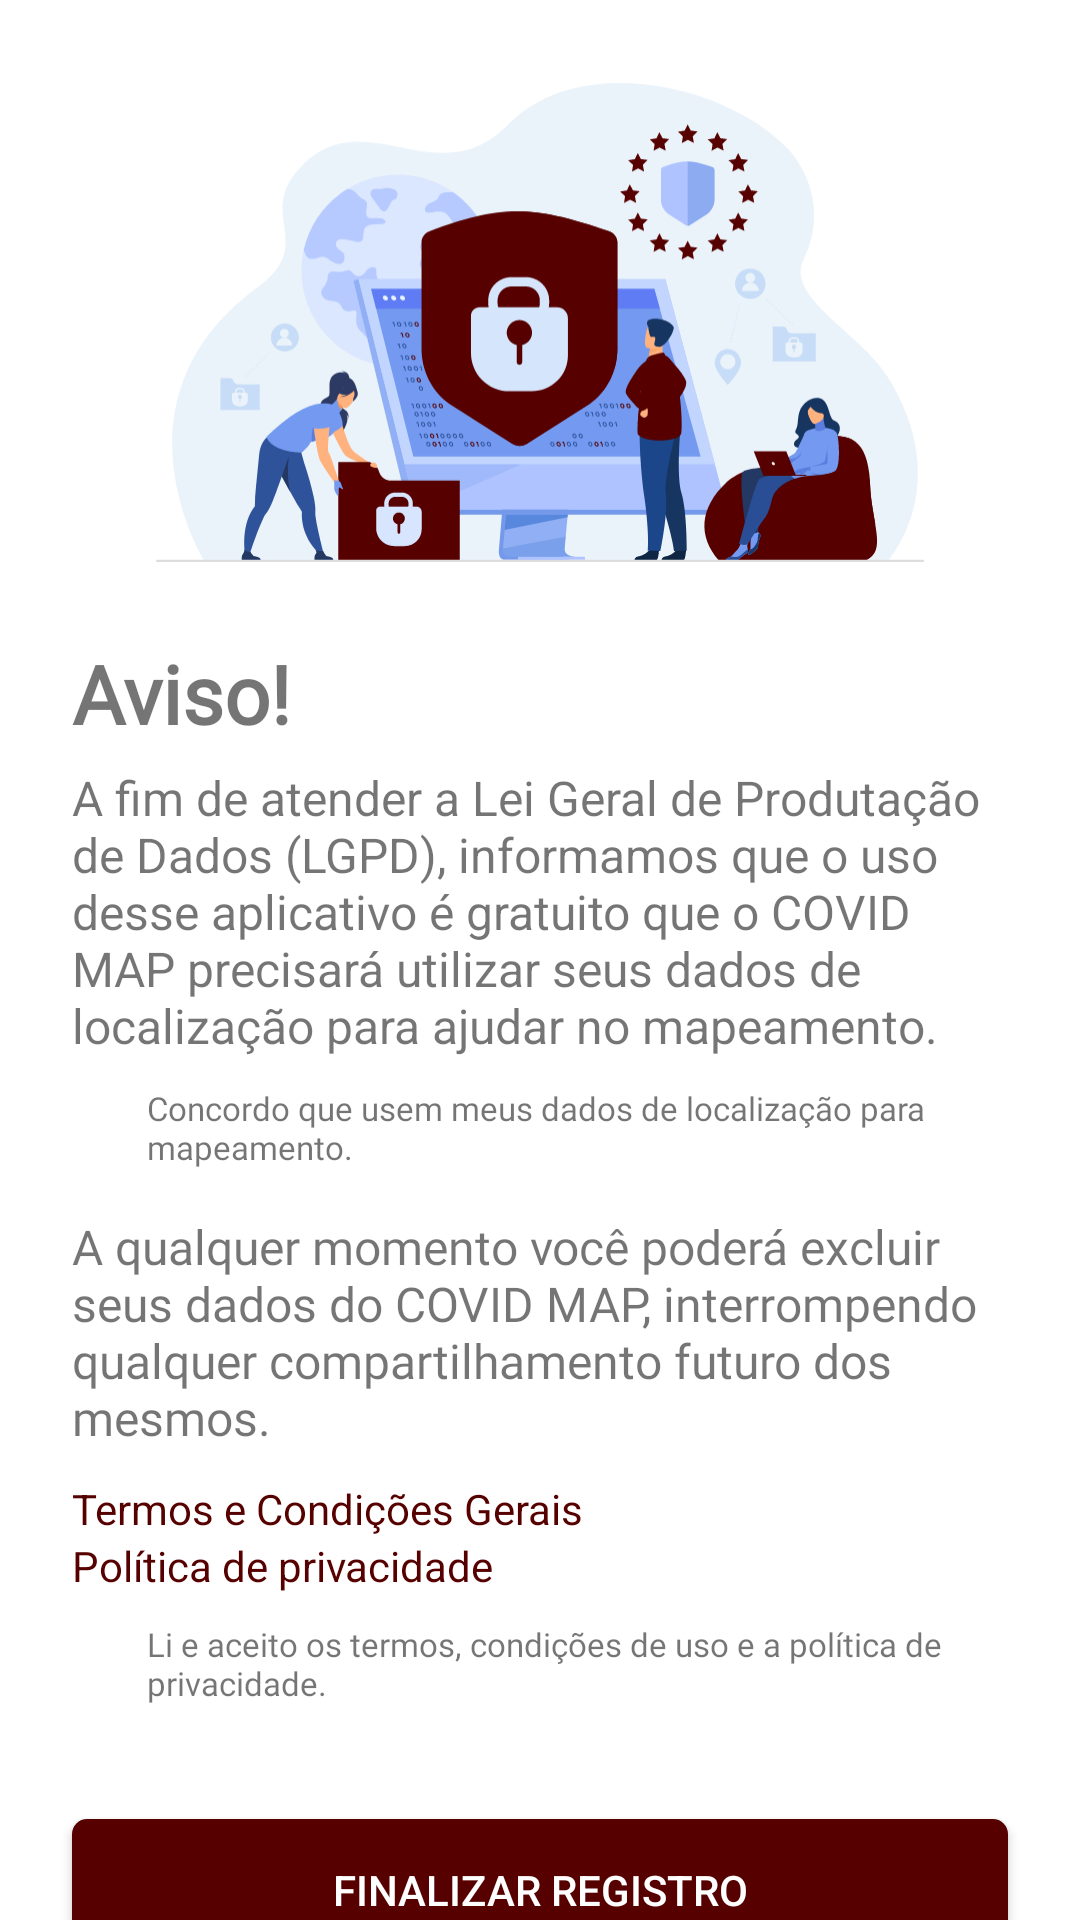

This screen was rendered from an Android layout file. Write that file and the resources it references.
<!-- AndroidManifest.xml: application theme Theme.CovidMap -->
<!-- res/layout/fragment_permission.xml -->
<?xml version="1.0" encoding="utf-8"?>
<androidx.constraintlayout.widget.ConstraintLayout xmlns:android="http://schemas.android.com/apk/res/android"
    xmlns:app="http://schemas.android.com/apk/res-auto"
    xmlns:tools="http://schemas.android.com/tools"
    android:layout_width="match_parent"
    android:layout_height="match_parent">

    <androidx.appcompat.widget.AppCompatImageView
        android:id="@+id/appCompatImageView4"
        android:layout_width="0dp"
        android:layout_height="wrap_content"
        android:layout_marginHorizontal="52dp"
        android:layout_marginTop="23dp"
        android:src="@drawable/ic_terms"
        app:layout_constraintEnd_toEndOf="parent"
        app:layout_constraintStart_toStartOf="parent"
        app:layout_constraintTop_toTopOf="parent" />

    <androidx.appcompat.widget.AppCompatTextView
        android:id="@+id/txt_notice"
        android:layout_width="wrap_content"
        android:layout_height="wrap_content"
        android:layout_marginStart="24dp"
        android:layout_marginTop="21dp"
        android:fontFamily="@font/montserrat"
        android:text="Aviso!"
        android:textSize="27sp"
        android:textStyle="bold"
        app:layout_constraintStart_toStartOf="parent"
        app:layout_constraintTop_toBottomOf="@+id/appCompatImageView4" />

    <androidx.appcompat.widget.AppCompatTextView
        android:id="@+id/txt_lgdp"
        android:layout_width="0sp"
        android:layout_height="wrap_content"
        android:layout_marginTop="6dp"
        android:layout_marginEnd="24dp"
        android:text="A fim de atender a Lei Geral de Produtação de Dados (LGPD), informamos que o uso desse aplicativo é gratuito que o COVID MAP precisará utilizar seus dados de localização para ajudar no mapeamento."
        android:textSize="16sp"
        app:layout_constraintEnd_toEndOf="parent"
        app:layout_constraintStart_toStartOf="@id/txt_notice"
        app:layout_constraintTop_toBottomOf="@id/txt_notice" />

    <com.google.android.material.checkbox.MaterialCheckBox
        android:id="@+id/checkbox_lgdp"
        android:layout_width="20dp"
        android:layout_height="20dp"
        android:layout_marginTop="13dp"
        android:layout_marginEnd="24dp"
        android:background="@drawable/checkbox_selector"
        android:button="@null"
        android:clickable="true"
        android:focusable="true"
        android:paddingStart="5dp"
        android:textAlignment="textStart"
        android:textColor="#939393"
        android:textSize="13sp"
        app:layout_constraintStart_toStartOf="@id/txt_lgdp"
        app:layout_constraintTop_toBottomOf="@id/txt_lgdp" />

    <androidx.appcompat.widget.AppCompatTextView
        android:id="@+id/txt_aceppt_lgdp"
        android:layout_width="0dp"
        android:layout_height="wrap_content"
        android:layout_marginStart="5dp"
        android:layout_marginEnd="24dp"
        android:fontFamily="@font/montserrat"
        android:text="Concordo que usem meus dados de localização para mapeamento."
        android:textSize="11sp"
        app:layout_constraintBottom_toBottomOf="@id/checkbox_lgdp"
        app:layout_constraintEnd_toEndOf="parent"
        app:layout_constraintStart_toEndOf="@id/checkbox_lgdp"
        app:layout_constraintTop_toTopOf="@+id/checkbox_lgdp" />

    <androidx.appcompat.widget.AppCompatTextView
        android:id="@+id/txt_info_data"
        android:layout_width="0dp"
        android:layout_height="wrap_content"
        android:layout_marginHorizontal="24dp"
        android:layout_marginTop="19dp"
        android:fontFamily="@font/montserrat"
        android:text="A qualquer momento você poderá excluir seus dados do COVID MAP, interrompendo qualquer compartilhamento futuro dos mesmos."
        android:textSize="16sp"
        app:layout_constraintEnd_toEndOf="parent"
        app:layout_constraintStart_toStartOf="parent"
        app:layout_constraintTop_toBottomOf="@id/checkbox_lgdp" />

    <androidx.appcompat.widget.AppCompatTextView
        android:id="@+id/txt_general_terms"
        android:layout_width="wrap_content"
        android:layout_height="wrap_content"
        android:layout_marginTop="10dp"
        android:text="Termos e Condições Gerais"
        android:textColor="@color/dark_red"
        app:layout_constraintStart_toStartOf="@id/txt_info_data"
        app:layout_constraintTop_toBottomOf="@id/txt_info_data" />

    <androidx.appcompat.widget.AppCompatTextView
        android:id="@+id/txt_politic"
        android:layout_width="wrap_content"
        android:layout_height="wrap_content"
        android:text="Política de privacidade"
        android:textColor="@color/dark_red"
        app:layout_constraintStart_toStartOf="@id/txt_info_data"
        app:layout_constraintTop_toBottomOf="@id/txt_general_terms" />

    <com.google.android.material.checkbox.MaterialCheckBox
        android:id="@+id/checkbox_general_terms"
        android:layout_width="20dp"
        android:layout_height="20dp"
        android:layout_marginTop="13dp"
        android:layout_marginEnd="24dp"
        android:background="@drawable/checkbox_selector"
        android:button="@null"
        android:clickable="true"
        android:focusable="true"
        android:paddingStart="5dp"
        android:textAlignment="textStart"
        android:textColor="#939393"
        android:textSize="13sp"
        app:layout_constraintStart_toStartOf="@id/txt_politic"
        app:layout_constraintTop_toBottomOf="@id/txt_politic"/>

    <androidx.appcompat.widget.AppCompatTextView
        android:id="@+id/txt_aceppt_general_terms"
        android:layout_width="0dp"
        android:layout_height="wrap_content"
        android:layout_marginStart="5dp"
        android:layout_marginEnd="24dp"
        android:fontFamily="@font/montserrat"
        android:text="Li e aceito os termos, condições de uso e a política de privacidade."
        android:textSize="11sp"
        app:layout_constraintBottom_toBottomOf="@id/checkbox_general_terms"
        app:layout_constraintEnd_toEndOf="parent"
        app:layout_constraintStart_toEndOf="@id/checkbox_general_terms"
        app:layout_constraintTop_toTopOf="@+id/checkbox_general_terms" />

    <androidx.appcompat.widget.AppCompatButton
        android:id="@+id/btn_finish_register"
        android:layout_width="match_parent"
        android:layout_height="47dp"
        android:layout_marginHorizontal="24dp"
        android:layout_marginTop="38dp"
        android:background="@drawable/bg_buttom_notice"
        android:text="Finalizar registro"
        android:textColor="@color/white"
        app:layout_constraintBottom_toBottomOf="parent"
        app:layout_constraintEnd_toEndOf="parent"
        app:layout_constraintStart_toStartOf="parent"
        app:layout_constraintTop_toBottomOf="@+id/txt_aceppt_general_terms"
        app:layout_constraintVertical_bias="0" />

</androidx.constraintlayout.widget.ConstraintLayout>
<!-- resources referenced by this layout -->
<resources>
  <color name="dark_red">#560000</color>
  <color name="white">#FFFFFFFF</color>
  <!-- drawable bg_buttom_notice (drawable-v24) -->
  <?xml version="1.0" encoding="UTF-8"?>
  <shape xmlns:android="http://schemas.android.com/apk/res/android">
      <solid android:color="@color/dark_red"/>
      <corners android:radius="0dp"
          android:bottomRightRadius="5dp" android:bottomLeftRadius="5dp"
          android:topRightRadius="5dp" android:topLeftRadius="5dp" />
  </shape>
  <!-- drawable ic_terms: vector/xml drawable (drawable, 100888 chars, omitted) -->
  <style name="Theme.CovidMap" parent="Theme.MaterialComponents.DayNight.NoActionBar">
          
          <item name="colorPrimary">@color/primary_red</item>
          <item name="colorPrimaryVariant">@color/dark_red</item>
          <item name="colorOnPrimary">@color/primary_red</item>
          
          <item name="colorSecondary">@color/primary_red</item>
          <item name="colorSecondaryVariant">@color/primary_red</item>
          <item name="colorOnSecondary">@color/black</item>
          
          <item name="android:statusBarColor" tools:targetApi="l">?attr/colorPrimaryVariant</item>
          
          <item name="bottomSheetDialogTheme">@style/Theme.Design.BottomSheetDialog</item>
          
          <item name="android:windowAnimationStyle">@null</item>
      </style>
  <color name="primary_red">#880808</color>
  <color name="black">#FF000000</color>
</resources>
